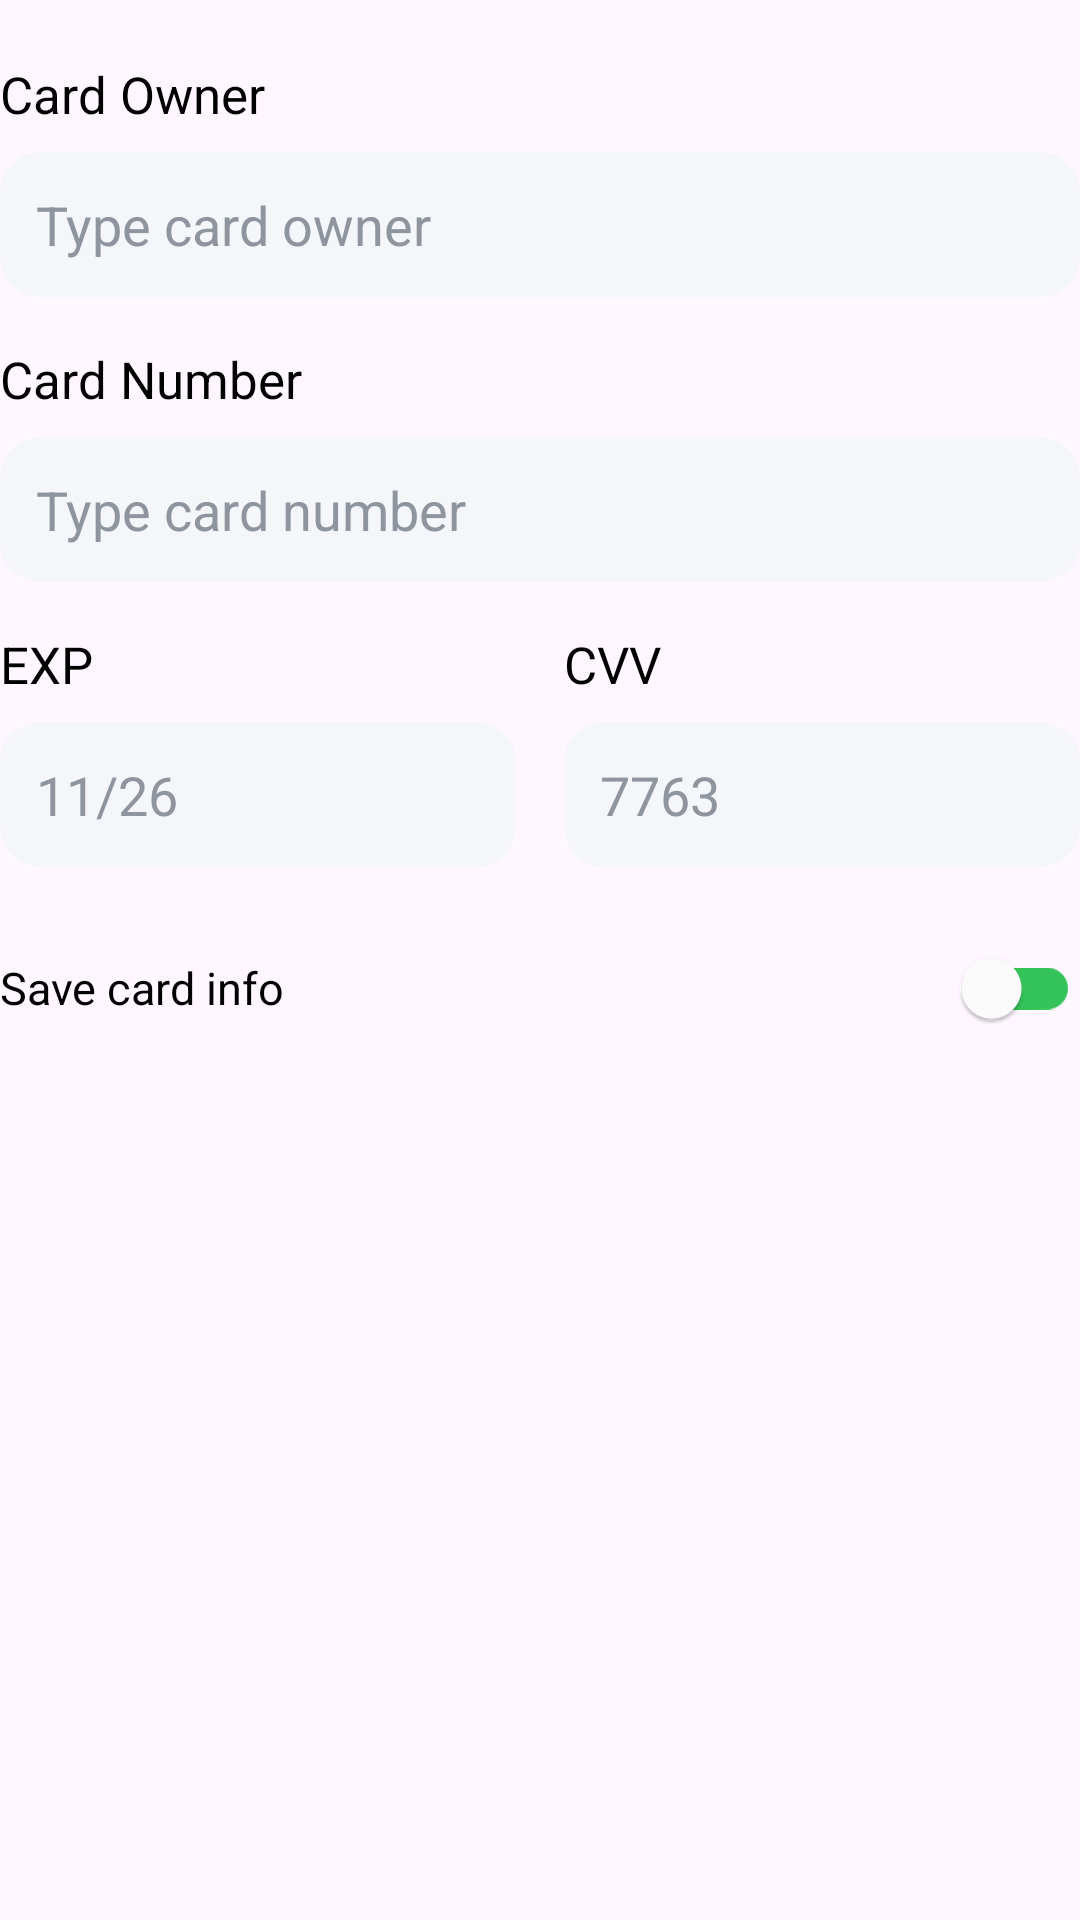

The Android layout XML behind this screen, and the referenced resources:
<!-- AndroidManifest.xml: application theme Theme.Laza -->
<!-- res/layout/payment_card_info.xml -->
<?xml version="1.0" encoding="utf-8"?>
<androidx.constraintlayout.widget.ConstraintLayout xmlns:android="http://schemas.android.com/apk/res/android"
    xmlns:app="http://schemas.android.com/apk/res-auto"
    android:layout_width="match_parent"
    android:layout_height="wrap_content"
    app:layout_constraintVertical_bias="0">

    <TextView
        android:id="@+id/cardOwnerTV"
        android:layout_width="wrap_content"
        android:layout_height="wrap_content"
        android:layout_marginTop="20dp"
        android:text="@string/card_owner"
        android:textColor="@color/black"
        android:textSize="17sp"
        app:layout_constraintStart_toStartOf="parent"
        app:layout_constraintTop_toTopOf="parent" />

    <EditText
        android:id="@+id/cardOwnerEd"
        android:layout_width="0dp"
        android:layout_height="wrap_content"
        android:layout_marginTop="8dp"
        android:autofillHints="name"
        android:background="@drawable/round_corner_gray"
        android:hint="@string/type_card_owner"
        android:inputType="text"
        android:padding="12dp"
        android:textColorHint="@color/main_grey"
        app:layout_constraintEnd_toEndOf="parent"
        app:layout_constraintStart_toStartOf="parent"
        app:layout_constraintTop_toBottomOf="@+id/cardOwnerTV" />

    <TextView
        android:id="@+id/cardNumberTV"
        android:layout_width="wrap_content"
        android:layout_height="wrap_content"
        android:layout_marginTop="16dp"
        android:text="@string/card_number"
        android:textColor="@color/black"
        android:textSize="17sp"
        app:layout_constraintStart_toStartOf="parent"
        app:layout_constraintTop_toBottomOf="@+id/cardOwnerEd" />

    <EditText
        android:id="@+id/cardNumberEd"
        android:layout_width="0dp"
        android:layout_height="wrap_content"
        android:layout_marginTop="8dp"
        android:autofillHints="name"
        android:background="@drawable/round_corner_gray"
        android:hint="@string/type_card_number"
        android:inputType="number"
        android:padding="12dp"
        android:textColorHint="@color/main_grey"
        app:layout_constraintEnd_toEndOf="parent"
        app:layout_constraintStart_toStartOf="parent"
        app:layout_constraintTop_toBottomOf="@+id/cardNumberTV" />

    <TextView
        android:id="@+id/expTV"
        android:layout_width="wrap_content"
        android:layout_height="wrap_content"
        android:layout_marginTop="16dp"
        android:text="@string/exp"
        android:textColor="@color/black"
        android:textSize="17sp"
        app:layout_constraintStart_toStartOf="parent"
        app:layout_constraintTop_toBottomOf="@+id/cardNumberEd" />

    <EditText
        android:id="@+id/expEd"
        android:layout_width="0dp"
        android:layout_height="wrap_content"
        android:layout_marginTop="8dp"
        android:layout_marginEnd="8dp"
        android:autofillHints="name"
        android:background="@drawable/round_corner_gray"
        android:hint="@string/_11_26"
        android:inputType="text"
        android:padding="12dp"
        android:textColorHint="@color/main_grey"
        app:layout_constraintEnd_toStartOf="@id/guideline4"
        app:layout_constraintStart_toStartOf="parent"
        app:layout_constraintTop_toBottomOf="@+id/expTV" />

    <TextView
        android:id="@+id/cvvTV"
        android:layout_width="wrap_content"
        android:layout_height="wrap_content"
        android:layout_marginStart="8dp"
        android:layout_marginTop="16dp"
        android:text="@string/cvv"
        android:textColor="@color/black"
        android:textSize="17sp"
        app:layout_constraintStart_toEndOf="@+id/guideline4"
        app:layout_constraintTop_toBottomOf="@+id/cardNumberEd" />

    <EditText
        android:id="@+id/cvvEd"
        android:layout_width="0dp"
        android:layout_height="wrap_content"
        android:layout_marginStart="8dp"
        android:layout_marginTop="8dp"
        android:autofillHints="name"
        android:background="@drawable/round_corner_gray"
        android:hint="@string/_7763"
        android:inputType="text"
        android:padding="12dp"
        android:textColorHint="@color/main_grey"
        app:layout_constraintEnd_toEndOf="parent"
        app:layout_constraintStart_toEndOf="@+id/guideline4"
        app:layout_constraintTop_toBottomOf="@+id/expTV" />

    <TextView
        android:id="@+id/saveCardInfoTV"
        android:layout_width="wrap_content"
        android:layout_height="wrap_content"
        android:layout_marginTop="30dp"
        android:text="@string/save_card_info"
        android:textColor="@color/black"
        android:textSize="15sp"
        app:layout_constraintStart_toStartOf="parent"
        app:layout_constraintTop_toBottomOf="@+id/expEd" />

    <androidx.appcompat.widget.SwitchCompat xmlns:app="http://schemas.android.com/apk/res-auto"
        xmlns:android="http://schemas.android.com/apk/res/android"
        xmlns:tools="http://schemas.android.com/tools"
        android:layout_width="wrap_content"
        android:layout_height="wrap_content"
        app:layout_constraintBottom_toBottomOf="@+id/saveCardInfoTV"
        app:layout_constraintEnd_toEndOf="parent"
        app:layout_constraintTop_toTopOf="@+id/saveCardInfoTV"
        app:thumbTint="@color/white"
        app:trackTint="@color/main_green"
        tools:showIn="@layout/payment_card_info" />

    <androidx.constraintlayout.widget.Guideline
        android:id="@+id/guideline4"
        android:layout_width="wrap_content"
        android:layout_height="wrap_content"
        android:orientation="vertical"
        app:layout_constraintEnd_toEndOf="parent"
        app:layout_constraintGuide_percent="0.5" />

</androidx.constraintlayout.widget.ConstraintLayout>
<!-- resources referenced by this layout -->
<resources>
  <color name="black">#FF000000</color>
  <color name="main_green">#34C358</color>
  <color name="main_grey">#8F959E</color>
  <color name="white">#FFFFFFFF</color>
  <!-- drawable round_corner_gray (drawable) -->
  <shape xmlns:android="http://schemas.android.com/apk/res/android">
      <solid android:color="#F5F6FA" />
  
      <stroke
          android:width="3dp"
          android:color="#F5F6FA" />
  
      <corners android:radius="12dp" />
  
  
  </shape>
  <string name="_11_26">11/26</string>
  <string name="_7763">7763</string>
  <string name="card_number">Card Number</string>
  <string name="card_owner">Card Owner</string>
  <string name="cvv">CVV</string>
  <string name="exp">EXP</string>
  <string name="save_card_info">Save card info</string>
  <string name="type_card_number">Type card number</string>
  <string name="type_card_owner">Type card owner</string>
  <style name="Theme.Laza" parent="Theme.Material3.Light.NoActionBar">
          <item name="android:navigationBarColor">@android:color/transparent</item>
          <item name="android:statusBarColor">@android:color/transparent</item>
          <item name="android:windowLightStatusBar">?attr/isLightTheme</item>
      </style>
</resources>
